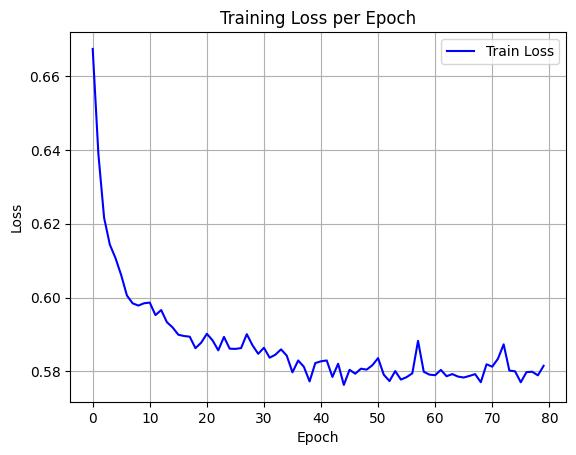

Values plotted in this chart, from the file beside it:
epoch, train_loss
0, 0.6673
1, 0.6388
2, 0.6216
3, 0.6143
4, 0.6107
5, 0.606
6, 0.6005
7, 0.5984
8, 0.5978
9, 0.5985
10, 0.5986
11, 0.5953
12, 0.5966
13, 0.5933
14, 0.5919
15, 0.5899
16, 0.5896
17, 0.5894
18, 0.5863
19, 0.5878
20, 0.5902
21, 0.5884
22, 0.5857
23, 0.5893
24, 0.5862
25, 0.5861
26, 0.5863
27, 0.5901
28, 0.5871
29, 0.5848
30, 0.5864
31, 0.5837
32, 0.5845
33, 0.586
34, 0.5843
35, 0.5798
36, 0.583
37, 0.5812
38, 0.5773
39, 0.5823
40, 0.5827
41, 0.583
42, 0.5785
43, 0.5821
44, 0.5763
45, 0.5804
46, 0.5794
47, 0.5807
48, 0.5805
49, 0.5817
50, 0.5836
51, 0.5791
52, 0.5774
53, 0.5801
54, 0.5778
55, 0.5785
56, 0.5795
57, 0.5883
58, 0.5799
59, 0.5791
... 20 more rows
